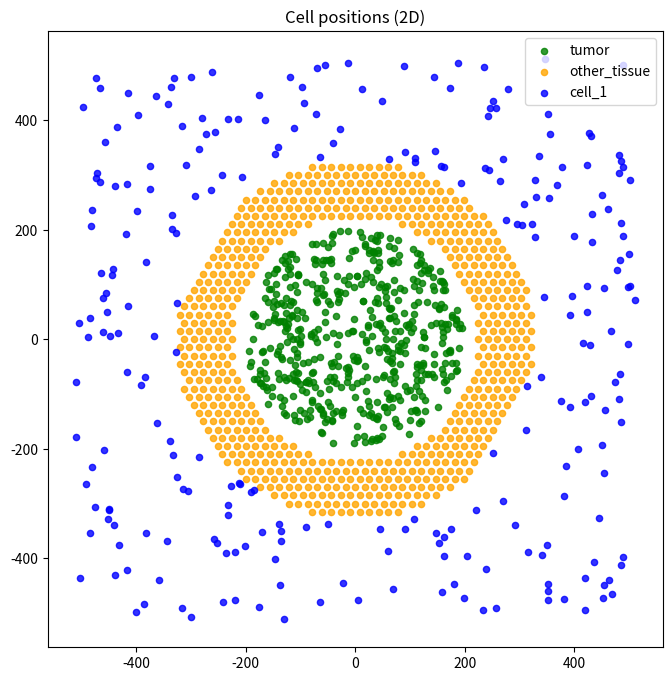

The script that saved this image:
import numpy as np
import pandas as pd
import random
from typing import Union

##################
# Initial States #
##################


def generate_cells_2d_ellipse(n, r1, r2, center, jitter=10.0):
    """Generate random 2D points within an ellipse centered at `center` with semi-axes r1 (x), r2 (y)."""
    angles = np.random.uniform(0, 2 * np.pi, n)
    radii = np.sqrt(np.random.uniform(0, 1, n))  # uniform distribution in area
    x = center[0] + radii * r1 * np.cos(angles) + np.random.normal(0, jitter, n)
    y = center[1] + radii * r2 * np.sin(angles) + np.random.normal(0, jitter, n)
    return x, y


def generate_ellipse_ring(n, r1, r2, center, jitter=5.0):
    """Generate points along an elliptical ring with semi-axes r1 and r2."""
    angles = np.linspace(0, 2 * np.pi, n, endpoint=False)
    x = center[0] + r1 * np.cos(angles) + np.random.normal(0, jitter, n)
    y = center[1] + r2 * np.sin(angles) + np.random.normal(0, jitter, n)
    return x, y


def generate_population_circulars(
    n_tumor,
    n_cell_1,
    x_min,
    x_max,
    y_min,
    y_max,
    tumor_scale=(0.4, 0.4),
    cell1_scale=(0.8, 0.8),
    jitter_tumor=15.0,
    jitter_cell_1=10.0,
):
    """
    Generate tumor and cell_1 cells in ellipses within (x_min, x_max, y_min, y_max).

    `tumor_scale` and `cell1_scale` are fractional sizes (relative to width/height).
    """
    center_x = (x_min + x_max) / 2
    center_y = (y_min + y_max) / 2
    half_width = (x_max - x_min) / 2
    half_height = (y_max - y_min) / 2

    # Compute ellipse radii for tumor and cell_1 regions
    r1_tumor = tumor_scale[0] * half_width
    r2_tumor = tumor_scale[1] * half_height

    r1_cell1 = cell1_scale[0] * half_width
    r2_cell1 = cell1_scale[1] * half_height

    # Tumor cells inside ellipse
    tumor_x, tumor_y = generate_cells_2d_ellipse(
        n_tumor, r1_tumor, r2_tumor, center=(center_x, center_y), jitter=jitter_tumor
    )
    tumor_df = pd.DataFrame(
        {
            "x": tumor_x,
            "y": tumor_y,
            "z": 0.0,
            "type": "tumor",
            "volume": "",
            "cycle entry": "",
            "custom:GFP": "",
            "custom:sample": "",
        }
    )

    # Surrounding cells in elliptical ring
    cell1_x, cell1_y = generate_ellipse_ring(
        n_cell_1, r1_cell1, r2_cell1, center=(center_x, center_y), jitter=jitter_cell_1
    )
    cell1_df = pd.DataFrame(
        {
            "x": cell1_x,
            "y": cell1_y,
            "z": 0.0,
            "type": "cell_1",
            "volume": "",
            "cycle entry": "",
            "custom:GFP": "",
            "custom:sample": "",
        }
    )

    return pd.concat([tumor_df, cell1_df], ignore_index=True)


def create_csv(
    x_min: int,
    x_max: int,
    y_min: int,
    y_max: int,
    n_tumor: int,
    n_cell_1: int,
    range_jitter_tumor: list,
    range_cell_1: list,
    range_r2_frac_tumor: list,
    range_frac_cell_1: list,
    range_r1: list,
    range_cell_dist: list,
    proportion: Union[list, float],
    csv_path: str,
    init_mode: str,
    **kwargs,
):
    if init_mode not in ["robust", "circular_mode", "random_mode", "hex_mode"]:
        raise ValueError("Problem with mode")
    if init_mode == "robust":
        init_mode = random.choice(["circular_mode", "random_mode", "hex_mode"])

    proportion = (
        np.random.choice(proportion) if hasattr(proportion, list) else proportion
    )
    if init_mode == "circular_mode":
        jitter_tumor = random.randint(*range_jitter_tumor)
        jitter_cell_1 = random.randint(*range_cell_1)
        r2_frac_tumor = random.uniform(*range_r2_frac_tumor)
        r2_frac_cell_1 = random.uniform(*range_frac_cell_1)
        r1 = random.uniform(*range_r1)
        cell_dist = random.uniform(*range_cell_dist)
        r1_cell1 = r1 * random.uniform(1.5, 1 / r1 - 0.2)
        df = generate_population_circulars(
            n_tumor=n_tumor,
            n_cell_1=n_cell_1,
            x_min=x_min,
            x_max=x_max,
            y_min=y_min,
            y_max=y_max,
            tumor_scale=(r1, r2_frac_tumor),
            cell1_scale=(
                r1_cell1,
                r2_frac_cell_1 * cell_dist,
            ),
            jitter_tumor=jitter_tumor,
            jitter_cell_1=jitter_cell_1,
        )
    elif init_mode == "random_mode":
        # Tumor cells randomly in box
        tumor_x = np.random.uniform(x_min, x_max, n_tumor)
        tumor_y = np.random.uniform(y_min, y_max, n_tumor)
        tumor_df = pd.DataFrame(
            {
                "x": tumor_x,
                "y": tumor_y,
                "z": 0.0,
                "type": "tumor",
                "volume": "",
                "cycle entry": "",
                "custom:GFP": "",
                "custom:sample": "",
            }
        )

        # Cell_1 cells randomly in box
        cell1_x = np.random.uniform(x_min, x_max, n_cell_1)
        cell1_y = np.random.uniform(y_min, y_max, n_cell_1)
        cell1_df = pd.DataFrame(
            {
                "x": cell1_x,
                "y": cell1_y,
                "z": 0.0,
                "type": "cell_1",
                "volume": "",
                "cycle entry": "",
                "custom:GFP": "",
                "custom:sample": "",
            }
        )

        df = pd.concat([tumor_df, cell1_df], ignore_index=True)
    elif init_mode == "hex_mode":
        df = generate_cell_positions()
    else:
        raise ValueError("Problem with mode")

    mask = df["type"] == "cell_1"
    # Get indices of those rows
    cell1_indices = df[mask].index

    # Randomly select 50% of them
    n_to_change = int(proportion * len(cell1_indices))
    indices_to_change = np.random.choice(cell1_indices, n_to_change, replace=False)

    # Change type to "cell_2"
    df.loc[indices_to_change, "type"] = "cell_2"
    # Drop trailing all-empty columns
    while df.iloc[:, -1].isna().all() or (df.iloc[:, -1] == "").all():
        df = df.iloc[:, :-1]
    # fname = f"ellipse_r1_{r1:.2f}_r2_frac_cell_1_{r2_frac_cell_1:.2f}_r2_frac_tumor_{r2_frac_tumor:.2f}_cell_dist_{cell_dist:.2f}_jitter_tumor_{jitter_tumor:.2f}_jitter_cell_1_{jitter_cell_1:.2f}"
    # csv_path = f"./config/{fname}.csv"
    # Save without trailing empty fields
    df.to_csv(csv_path, index=False, float_format="%.6f")


def generate_hex_layers(cx, cy, max_radius, cell_radius):
    """Generate hexagonal lattice covering a circle of radius max_radius."""
    points = []
    dx = np.sqrt(3) * cell_radius
    dy = 1.5 * cell_radius
    qmax = int(max_radius / dx) + 2
    rmax = int(max_radius / dy) + 2

    for q in range(-qmax, qmax + 1):
        for r in range(-rmax, rmax + 1):
            x = cell_radius * np.sqrt(3) * (q + r / 2.0) + cx
            y = cell_radius * 1.5 * r + cy
            if np.hypot(x, y) <= max_radius:  # keep inside bounding circle
                points.append((x, y))
    return np.array(points)


def generate_cell_positions(
    cell_radius=10,
    n_tumor=512,
    tumor_radius=200,
    n_layers=5,
    n_cell1=256,
    cell1_radius=512,
    gap=25.0,  # <-- extra empty space between tumor and tissue
):
    """
    Generate positions for tumor, other_tissue (hex lattice in circular ring), and cell_1 (random).
    """

    # --- Tumor (random inside circle) ---
    tumor_x, tumor_y = [], []
    while len(tumor_x) < n_tumor:
        x = np.random.uniform(-tumor_radius, tumor_radius)
        y = np.random.uniform(-tumor_radius, tumor_radius)
        if x**2 + y**2 <= tumor_radius**2:
            tumor_x.append(x)
            tumor_y.append(y)
    tumor_df = pd.DataFrame({"x": tumor_x, "y": tumor_y, "z": 0.0, "type": "tumor"})

    # --- Other tissue (hexagonal lattice ring with gap) ---
    inner_radius = tumor_radius + gap
    max_radius = inner_radius + n_layers * 2 * cell_radius
    hex_points = generate_hex_layers(0, 0, max_radius, cell_radius)

    other_points = [
        (x, y) for x, y in hex_points if inner_radius < np.hypot(x, y) <= max_radius
    ]

    other_df = pd.DataFrame(
        {
            "x": [p[0] for p in other_points],
            "y": [p[1] for p in other_points],
            "z": 0.0,
            "type": "other_tissue",
            "volume": "",
            "cycle entry": "",
            "custom:GFP": "",
            "custom:sample": "",
        }
    )

    # --- Cell_1 (random scattered far away) ---
    cell1_x, cell1_y = [], []
    while len(cell1_x) < n_cell1:
        x = np.random.uniform(-cell1_radius, cell1_radius)
        y = np.random.uniform(-cell1_radius, cell1_radius)
        if np.hypot(x, y) > max_radius:  # outside tissue ring
            cell1_x.append(x)
            cell1_y.append(y)
    cell1_df = pd.DataFrame({"x": cell1_x, "y": cell1_y, "z": 0.0, "type": "cell_1"})

    # --- Combine ---
    return pd.concat([tumor_df, other_df, cell1_df], ignore_index=True)


if __name__ == "__main__":
    import matplotlib.pyplot as plt

    df = generate_cell_positions()

    fig, ax = plt.subplots(figsize=(8, 8))
    for t, c in zip(["tumor", "other_tissue", "cell_1"], ["green", "orange", "blue"]):
        subset = df[df["type"] == t]
        ax.scatter(subset.x, subset.y, s=20, c=c, label=t, alpha=0.8)
    ax.set_aspect("equal")
    ax.set_title("Cell positions (2D)")
    ax.legend()
    plt.savefig("cells.png", dpi=300)
    plt.close()
